Image classification data set "indian_spices" (lipika1911/mp on GitHub). Class labels (12): caraway seeds, cinnamon stick, cloves, coriander seeds, cumin seeds, dry ginger, dry red chilly, fennel seeds, green cardamom, nutmeg, star anise, stone flowers.

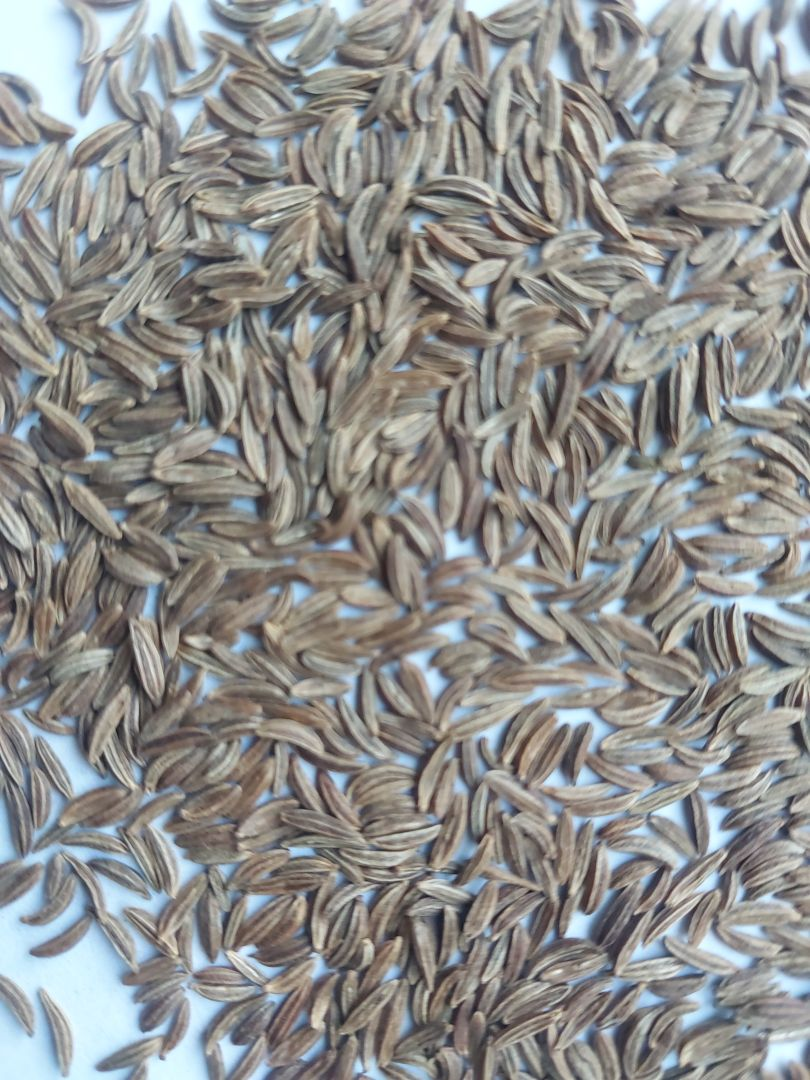
Label: caraway seeds

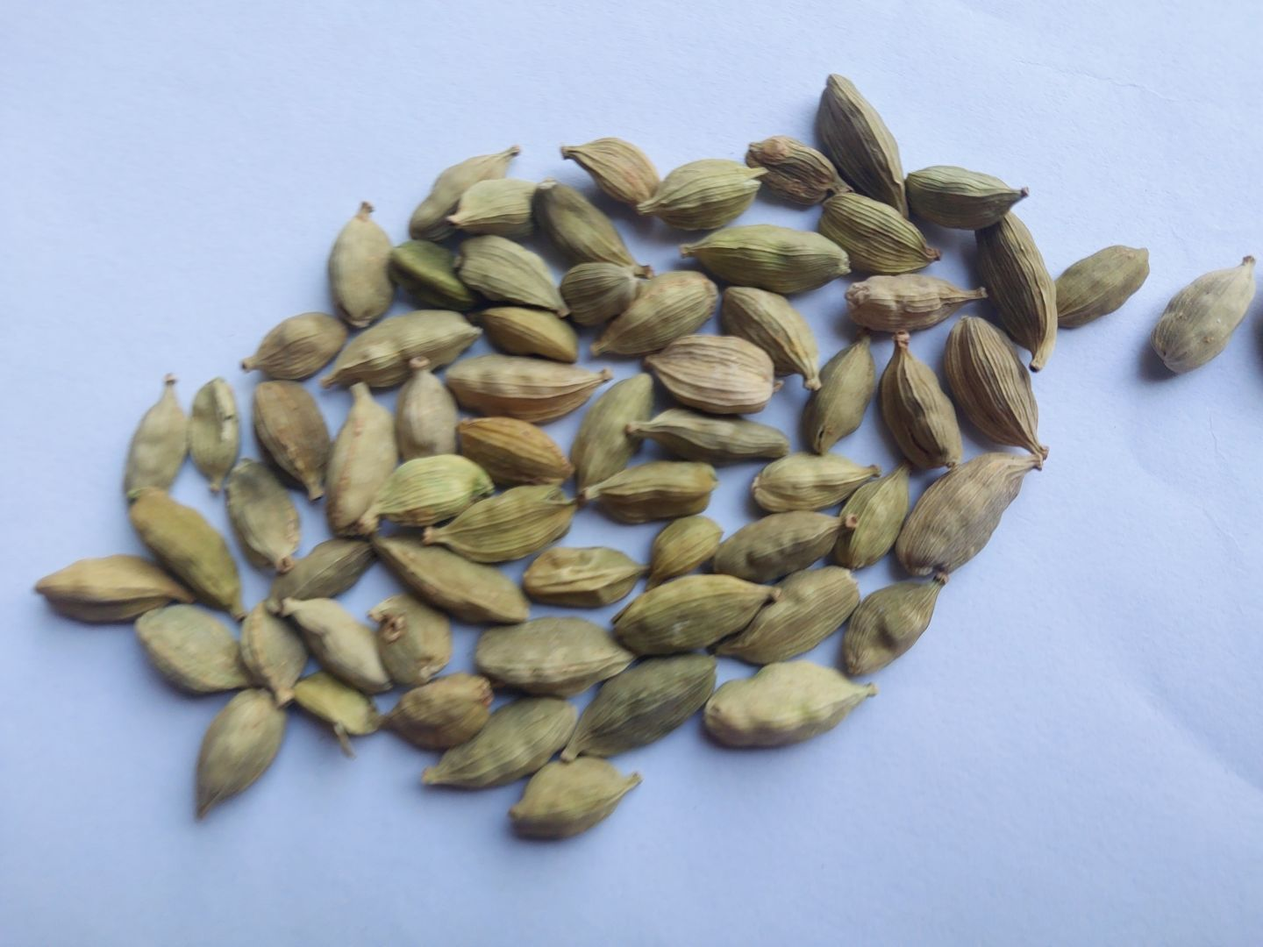
Label: green cardamom

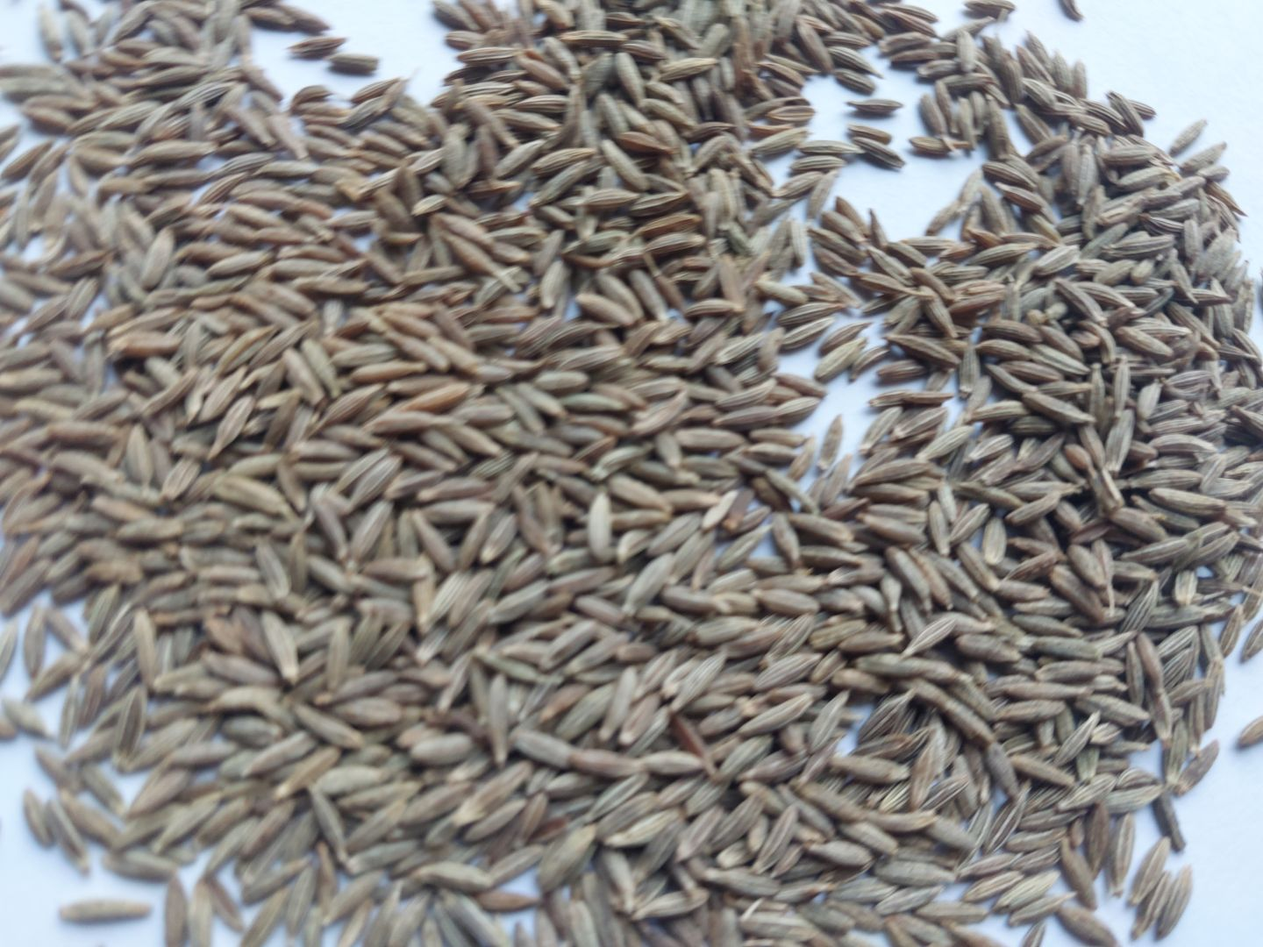
Label: cumin seeds

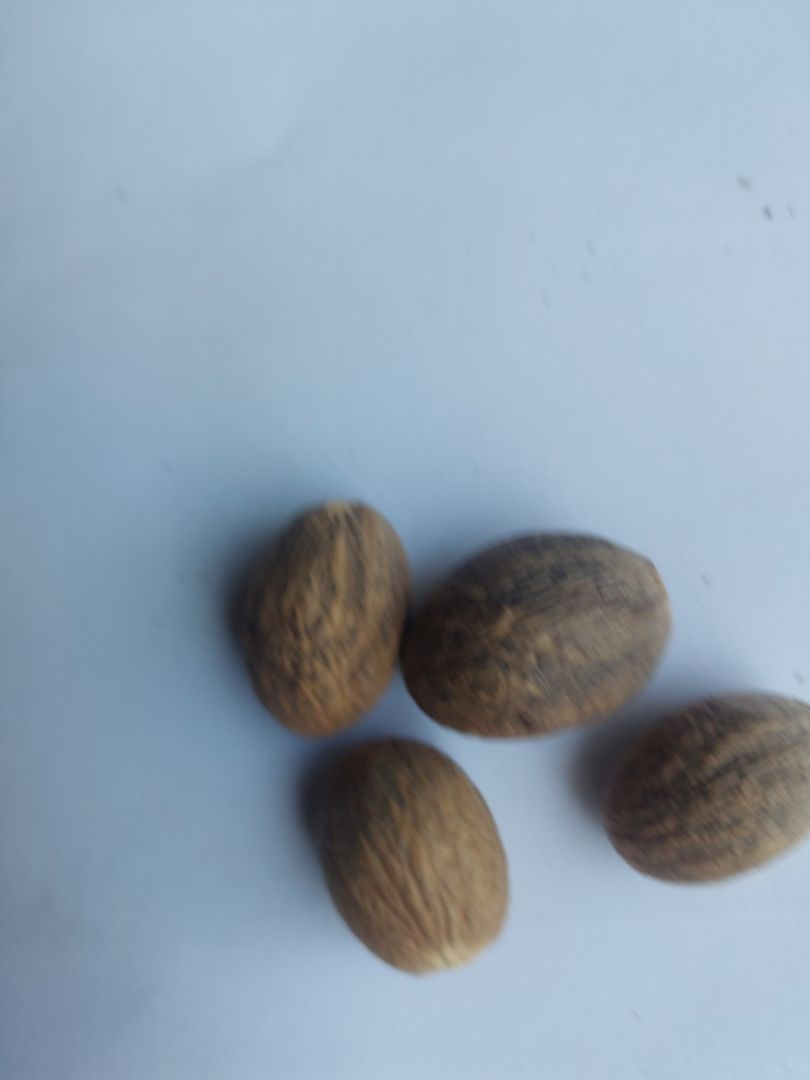
Label: nutmeg

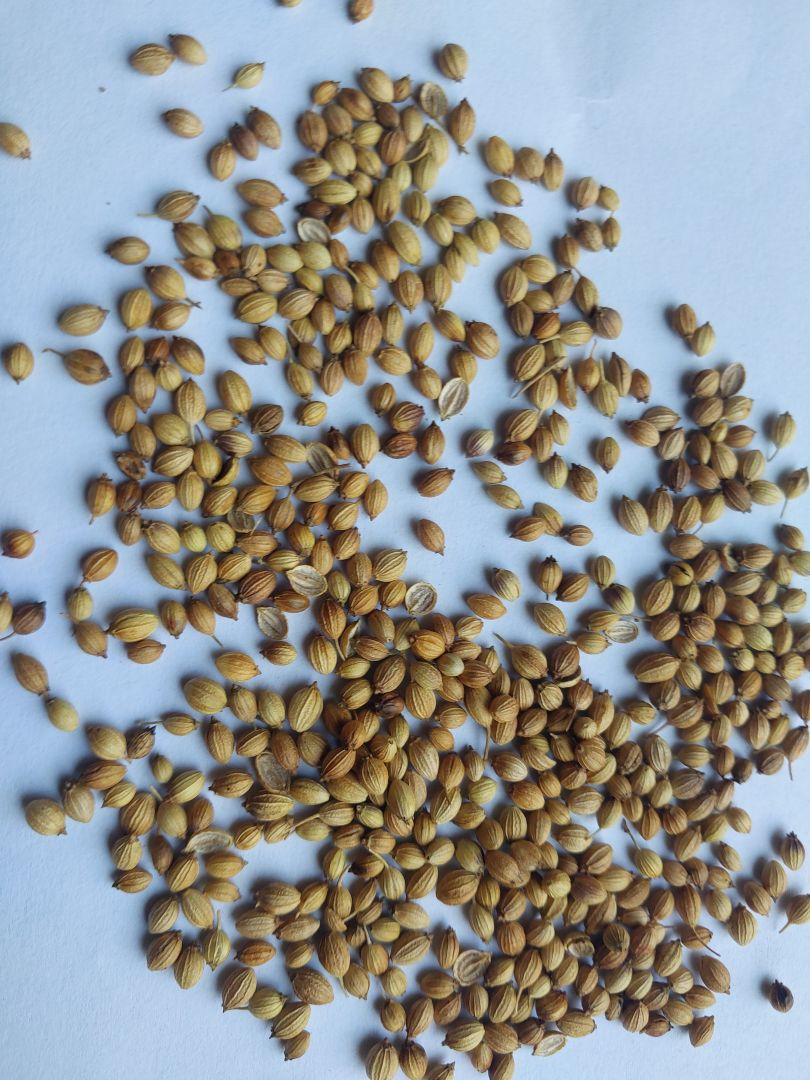
Label: coriander seeds

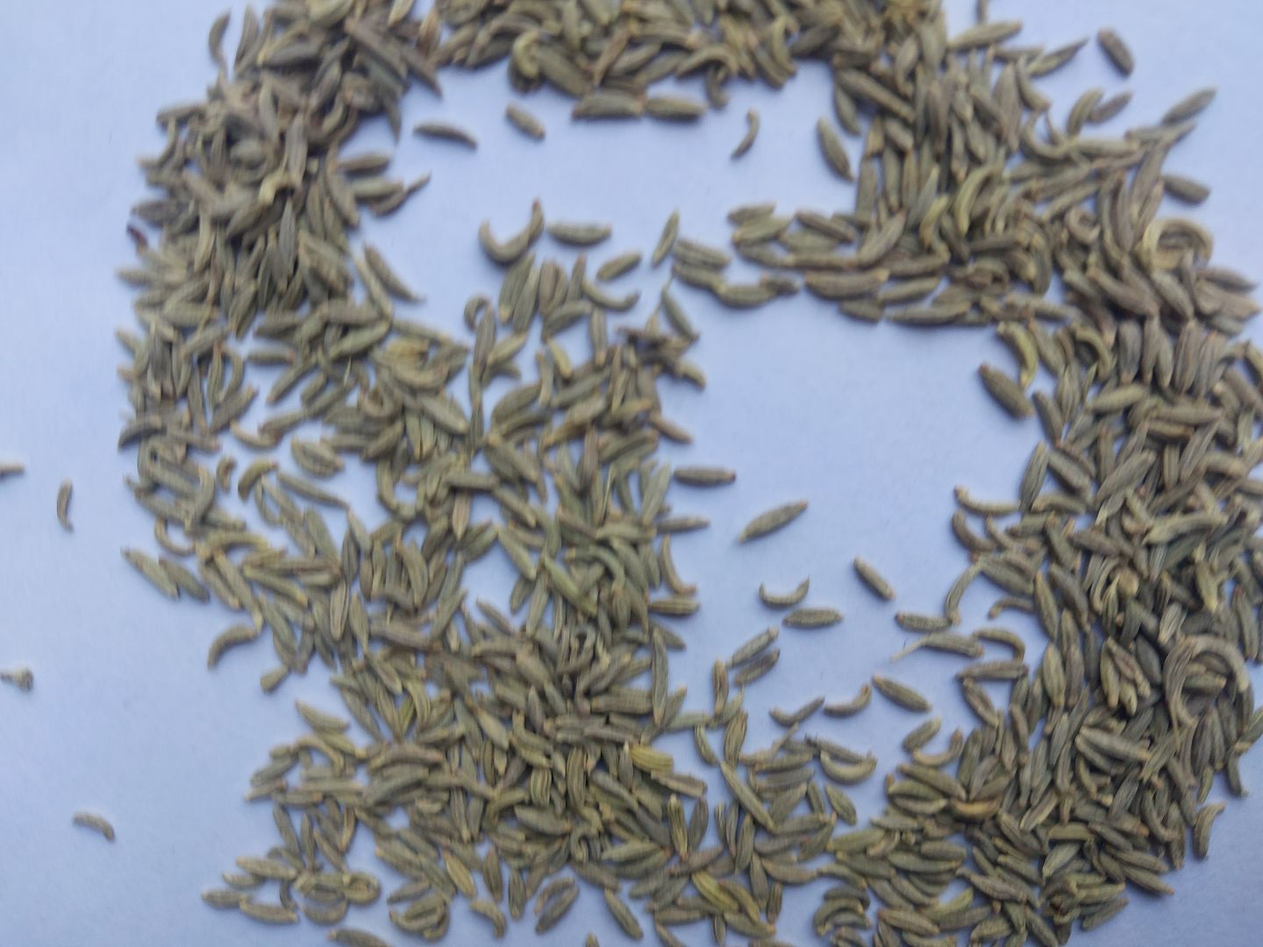
Label: fennel seeds
